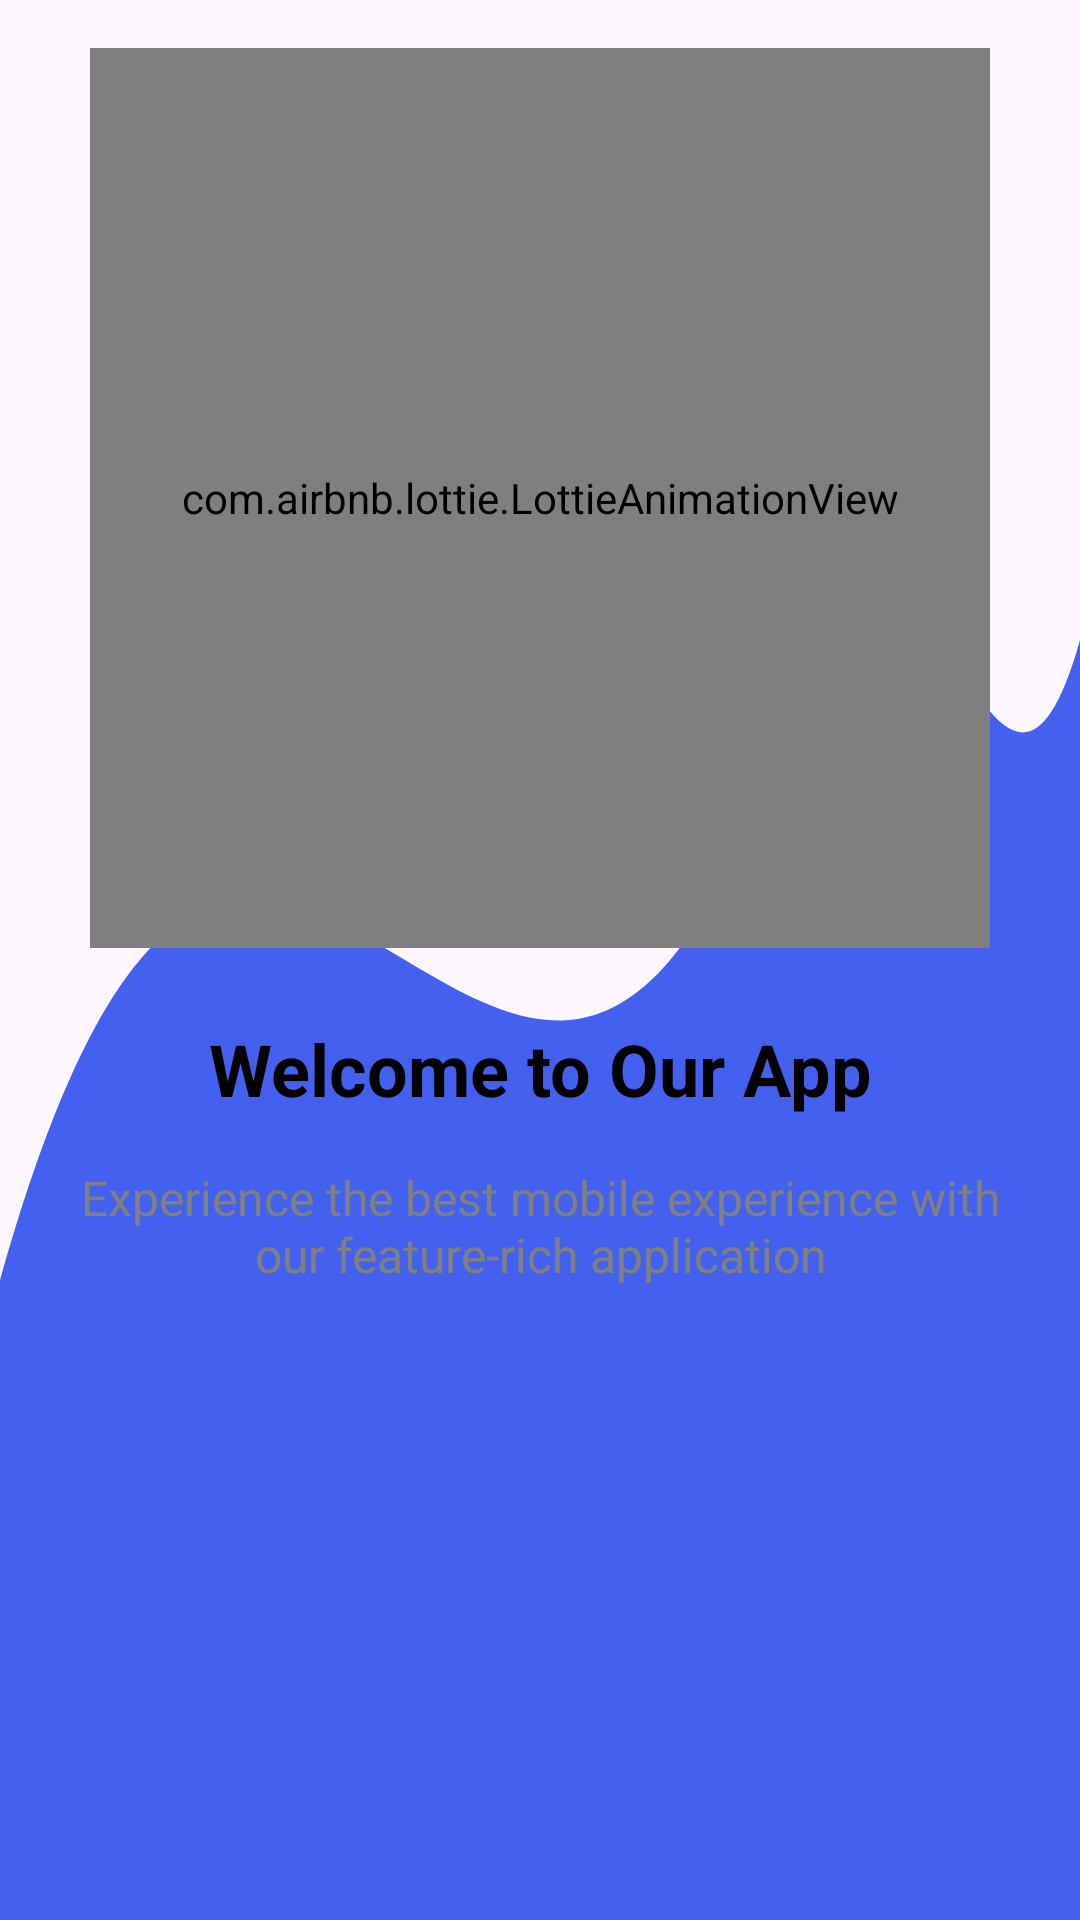

Here is an Android app screen rendered from its layout file. Give the layout XML and the strings, colors and styles it references.
<!-- AndroidManifest.xml: application theme Theme.Fitness_KZO -->
<!-- res/layout/activity_welcome.xml -->
<?xml version="1.0" encoding="utf-8"?>
<androidx.constraintlayout.widget.ConstraintLayout
    xmlns:android="http://schemas.android.com/apk/res/android"
    xmlns:app="http://schemas.android.com/apk/res-auto"
    xmlns:tools="http://schemas.android.com/tools"
    android:id="@+id/main"
    android:layout_width="match_parent"
    android:layout_height="match_parent"
    android:background="@drawable/wave_pattern"
    android:padding="16dp"
    tools:context=".Welcome">

    
    <com.airbnb.lottie.LottieAnimationView
        android:id="@+id/lottieAnimationView"
        android:layout_width="300dp"
        android:layout_height="300dp"
        app:layout_constraintBottom_toTopOf="@+id/welcomeText"
        app:layout_constraintEnd_toEndOf="parent"
        app:layout_constraintStart_toStartOf="parent"
        app:layout_constraintTop_toTopOf="parent"
        app:layout_constraintVertical_chainStyle="packed"
        app:lottie_autoPlay="true"
        app:lottie_loop="true"
        app:lottie_rawRes="@raw/fitness" />

    
    <TextView
        android:id="@+id/welcomeText"
        android:layout_width="wrap_content"
        android:layout_height="wrap_content"
        android:layout_marginTop="24dp"
        android:text="@string/welcome_message"
        android:textColor="@color/black"
        android:textSize="24sp"
        android:textStyle="bold"
        app:layout_constraintBottom_toTopOf="@+id/subtitleText"
        app:layout_constraintEnd_toEndOf="parent"
        app:layout_constraintStart_toStartOf="parent"
        app:layout_constraintTop_toBottomOf="@+id/lottieAnimationView" />

    
    <TextView
        android:id="@+id/subtitleText"
        android:layout_width="match_parent"
        android:layout_height="wrap_content"
        android:layout_marginTop="16dp"
        android:gravity="center"
        android:text="@string/welcome_subtitle"
        android:textColor="@color/gray"
        android:textSize="16sp"
        app:layout_constraintEnd_toEndOf="parent"
        app:layout_constraintStart_toStartOf="parent"
        app:layout_constraintTop_toBottomOf="@+id/welcomeText" />



</androidx.constraintlayout.widget.ConstraintLayout>
<!-- resources referenced by this layout -->
<resources>
  <color name="black">#FF000000</color>
  <color name="gray">#FF808080</color>
  <!-- drawable wave_pattern (drawable) -->
  <?xml version="1.0" encoding="utf-8"?>
  <vector xmlns:android="http://schemas.android.com/apk/res/android"
      android:width="120dp"
      android:height="60dp"
      android:viewportWidth="120"
      android:viewportHeight="60">
      <path
          android:pathData="M0,40 C30,10 60,50 90,20 C100,10 110,30 120,20 L120,60 L0,60 Z"
          android:fillColor="#4361EE"/>
  </vector>
  <string name="welcome_message">Welcome to Our App</string>
  <string name="welcome_subtitle">Experience the best mobile experience with our feature-rich application</string>
  <style name="Theme.Fitness_KZO" parent="Base.Theme.Fitness_KZO" />
  <style name="Base.Theme.Fitness_KZO" parent="Theme.Material3.DayNight.NoActionBar">
          
          
      </style>
</resources>
